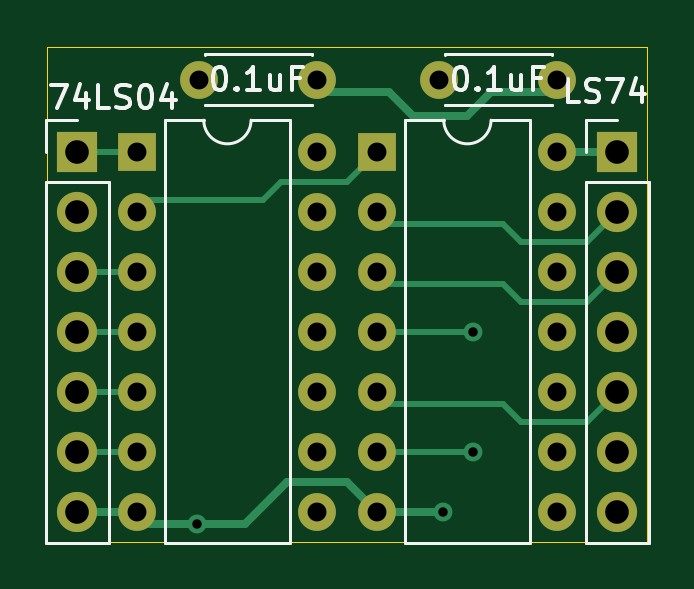
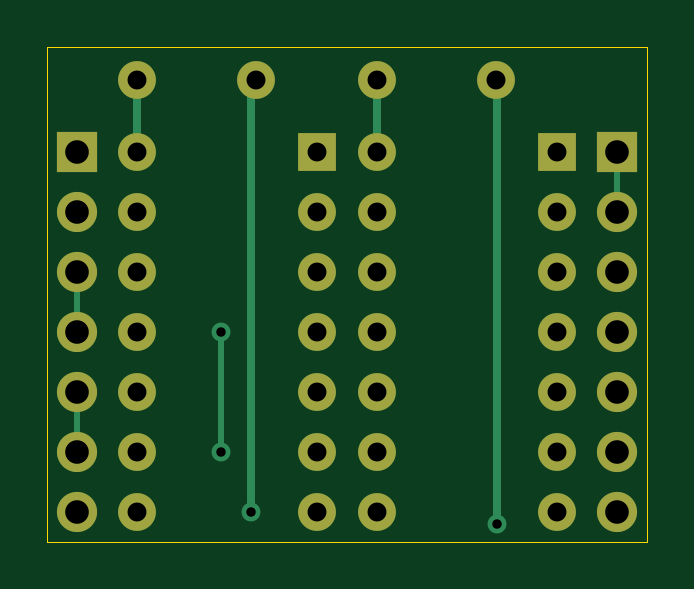
Circuit board: 11 layer files. Board 25.4 x 21.0 mm.
- bottom_copper: Trigger-B_Cu.gbr (4229 bytes)
- bottom_mask: Trigger-B_Mask.gbr (1898 bytes)
- paste: Trigger-B_Paste.gbr (458 bytes)
- bottom_silk: Trigger-B_SilkS.gbr (459 bytes)
- outline: Trigger-Edge_Cuts.gbr (688 bytes)
- top_copper: Trigger-F_Cu.gbr (5842 bytes)
- top_mask: Trigger-F_Mask.gbr (1898 bytes)
- paste: Trigger-F_Paste.gbr (458 bytes)
- top_silk: Trigger-F_SilkS.gbr (6950 bytes)
- drill: Trigger-NPTH.drl (269 bytes)
- drill: Trigger-PTH.drl (818 bytes)

=== bottom_copper: Trigger-B_Cu.gbr ===
%TF.GenerationSoftware,KiCad,Pcbnew,(5.1.8)-1*%
%TF.CreationDate,2022-06-03T11:46:24-06:00*%
%TF.ProjectId,Trigger,54726967-6765-4722-9e6b-696361645f70,rev?*%
%TF.SameCoordinates,Original*%
%TF.FileFunction,Copper,L2,Bot*%
%TF.FilePolarity,Positive*%
%FSLAX46Y46*%
G04 Gerber Fmt 4.6, Leading zero omitted, Abs format (unit mm)*
G04 Created by KiCad (PCBNEW (5.1.8)-1) date 2022-06-03 11:46:24*
%MOMM*%
%LPD*%
G01*
G04 APERTURE LIST*
%TA.AperFunction,ComponentPad*%
%ADD10O,1.700000X1.700000*%
%TD*%
%TA.AperFunction,ComponentPad*%
%ADD11R,1.700000X1.700000*%
%TD*%
%TA.AperFunction,ComponentPad*%
%ADD12O,1.600000X1.600000*%
%TD*%
%TA.AperFunction,ComponentPad*%
%ADD13R,1.600000X1.600000*%
%TD*%
%TA.AperFunction,ComponentPad*%
%ADD14C,1.600000*%
%TD*%
%TA.AperFunction,ViaPad*%
%ADD15C,0.800000*%
%TD*%
%TA.AperFunction,Conductor*%
%ADD16C,0.330200*%
%TD*%
%TA.AperFunction,Conductor*%
%ADD17C,0.250000*%
%TD*%
G04 APERTURE END LIST*
D10*
%TO.P,J2,7*%
%TO.N,Net-(J2-Pad7)*%
X111760000Y-111760000D03*
%TO.P,J2,6*%
%TO.N,/READY_OUT*%
X111760000Y-109220000D03*
%TO.P,J2,5*%
X111760000Y-106680000D03*
%TO.P,J2,4*%
%TO.N,/CLK*%
X111760000Y-104140000D03*
%TO.P,J2,3*%
X111760000Y-101600000D03*
%TO.P,J2,2*%
%TO.N,/D*%
X111760000Y-99060000D03*
D11*
%TO.P,J2,1*%
%TO.N,/5+*%
X111760000Y-96520000D03*
%TD*%
D10*
%TO.P,J1,7*%
%TO.N,/GND*%
X88900000Y-111760000D03*
%TO.P,J1,6*%
%TO.N,/OUT2_04*%
X88900000Y-109220000D03*
%TO.P,J1,5*%
%TO.N,/IN2_04*%
X88900000Y-106680000D03*
%TO.P,J1,4*%
%TO.N,/OUT1_04*%
X88900000Y-104140000D03*
%TO.P,J1,3*%
%TO.N,/IN1_04*%
X88900000Y-101600000D03*
%TO.P,J1,2*%
%TO.N,/ALE_IN*%
X88900000Y-99060000D03*
D11*
%TO.P,J1,1*%
X88900000Y-96520000D03*
%TD*%
D12*
%TO.P,U2,14*%
%TO.N,/5+*%
X109220000Y-96520000D03*
%TO.P,U2,7*%
%TO.N,/GND*%
X101600000Y-111760000D03*
%TO.P,U2,13*%
%TO.N,N/C*%
X109220000Y-99060000D03*
%TO.P,U2,6*%
%TO.N,/NOT_Q*%
X101600000Y-109220000D03*
%TO.P,U2,12*%
%TO.N,N/C*%
X109220000Y-101600000D03*
%TO.P,U2,5*%
%TO.N,/READY_OUT*%
X101600000Y-106680000D03*
%TO.P,U2,11*%
%TO.N,N/C*%
X109220000Y-104140000D03*
%TO.P,U2,4*%
%TO.N,/NOT_Q*%
X101600000Y-104140000D03*
%TO.P,U2,10*%
%TO.N,N/C*%
X109220000Y-106680000D03*
%TO.P,U2,3*%
%TO.N,/CLK*%
X101600000Y-101600000D03*
%TO.P,U2,9*%
%TO.N,N/C*%
X109220000Y-109220000D03*
%TO.P,U2,2*%
%TO.N,/D*%
X101600000Y-99060000D03*
%TO.P,U2,8*%
%TO.N,N/C*%
X109220000Y-111760000D03*
D13*
%TO.P,U2,1*%
%TO.N,/CLR*%
X101600000Y-96520000D03*
%TD*%
D12*
%TO.P,U1,14*%
%TO.N,/5+*%
X99060000Y-96520000D03*
%TO.P,U1,7*%
%TO.N,/GND*%
X91440000Y-111760000D03*
%TO.P,U1,13*%
%TO.N,N/C*%
X99060000Y-99060000D03*
%TO.P,U1,6*%
%TO.N,/OUT2_04*%
X91440000Y-109220000D03*
%TO.P,U1,12*%
%TO.N,N/C*%
X99060000Y-101600000D03*
%TO.P,U1,5*%
%TO.N,/IN2_04*%
X91440000Y-106680000D03*
%TO.P,U1,11*%
%TO.N,N/C*%
X99060000Y-104140000D03*
%TO.P,U1,4*%
%TO.N,/OUT1_04*%
X91440000Y-104140000D03*
%TO.P,U1,10*%
%TO.N,N/C*%
X99060000Y-106680000D03*
%TO.P,U1,3*%
%TO.N,/IN1_04*%
X91440000Y-101600000D03*
%TO.P,U1,9*%
%TO.N,N/C*%
X99060000Y-109220000D03*
%TO.P,U1,2*%
%TO.N,/CLR*%
X91440000Y-99060000D03*
%TO.P,U1,8*%
%TO.N,N/C*%
X99060000Y-111760000D03*
D13*
%TO.P,U1,1*%
%TO.N,/ALE_IN*%
X91440000Y-96520000D03*
%TD*%
D14*
%TO.P,C2,2*%
%TO.N,/GND*%
X104220000Y-93472000D03*
%TO.P,C2,1*%
%TO.N,/5+*%
X109220000Y-93472000D03*
%TD*%
%TO.P,C1,2*%
%TO.N,/GND*%
X94060000Y-93472000D03*
%TO.P,C1,1*%
%TO.N,/5+*%
X99060000Y-93472000D03*
%TD*%
D15*
%TO.N,/GND*%
X93980000Y-112268000D03*
X104394000Y-111760000D03*
%TO.N,/NOT_Q*%
X105664000Y-104140000D03*
X105664000Y-109220000D03*
%TD*%
D16*
%TO.N,/GND*%
X94060000Y-93472000D02*
X94060000Y-93646000D01*
X94060000Y-93646000D02*
X93980000Y-93726000D01*
X93980000Y-93726000D02*
X93980000Y-112268000D01*
X104394000Y-94074000D02*
X104394000Y-111760000D01*
X104220000Y-93900000D02*
X104394000Y-94074000D01*
X104220000Y-93472000D02*
X104220000Y-93900000D01*
%TO.N,/5+*%
X109220000Y-93472000D02*
X109220000Y-96520000D01*
X99060000Y-93472000D02*
X99060000Y-96520000D01*
D17*
%TO.N,/CLK*%
X111760000Y-101600000D02*
X111760000Y-104140000D01*
%TO.N,/ALE_IN*%
X88900000Y-96520000D02*
X88900000Y-99060000D01*
%TO.N,/NOT_Q*%
X105664000Y-104140000D02*
X105664000Y-109220000D01*
%TO.N,/READY_OUT*%
X111760000Y-106680000D02*
X111760000Y-109220000D01*
%TD*%
M02*

=== bottom_mask: Trigger-B_Mask.gbr ===
%TF.GenerationSoftware,KiCad,Pcbnew,(5.1.8)-1*%
%TF.CreationDate,2022-06-03T11:46:24-06:00*%
%TF.ProjectId,Trigger,54726967-6765-4722-9e6b-696361645f70,rev?*%
%TF.SameCoordinates,Original*%
%TF.FileFunction,Soldermask,Bot*%
%TF.FilePolarity,Negative*%
%FSLAX46Y46*%
G04 Gerber Fmt 4.6, Leading zero omitted, Abs format (unit mm)*
G04 Created by KiCad (PCBNEW (5.1.8)-1) date 2022-06-03 11:46:24*
%MOMM*%
%LPD*%
G01*
G04 APERTURE LIST*
%ADD10O,1.700000X1.700000*%
%ADD11R,1.700000X1.700000*%
%ADD12O,1.600000X1.600000*%
%ADD13R,1.600000X1.600000*%
%ADD14C,1.600000*%
G04 APERTURE END LIST*
D10*
%TO.C,J2*%
X111760000Y-111760000D03*
X111760000Y-109220000D03*
X111760000Y-106680000D03*
X111760000Y-104140000D03*
X111760000Y-101600000D03*
X111760000Y-99060000D03*
D11*
X111760000Y-96520000D03*
%TD*%
D10*
%TO.C,J1*%
X88900000Y-111760000D03*
X88900000Y-109220000D03*
X88900000Y-106680000D03*
X88900000Y-104140000D03*
X88900000Y-101600000D03*
X88900000Y-99060000D03*
D11*
X88900000Y-96520000D03*
%TD*%
D12*
%TO.C,U2*%
X109220000Y-96520000D03*
X101600000Y-111760000D03*
X109220000Y-99060000D03*
X101600000Y-109220000D03*
X109220000Y-101600000D03*
X101600000Y-106680000D03*
X109220000Y-104140000D03*
X101600000Y-104140000D03*
X109220000Y-106680000D03*
X101600000Y-101600000D03*
X109220000Y-109220000D03*
X101600000Y-99060000D03*
X109220000Y-111760000D03*
D13*
X101600000Y-96520000D03*
%TD*%
D12*
%TO.C,U1*%
X99060000Y-96520000D03*
X91440000Y-111760000D03*
X99060000Y-99060000D03*
X91440000Y-109220000D03*
X99060000Y-101600000D03*
X91440000Y-106680000D03*
X99060000Y-104140000D03*
X91440000Y-104140000D03*
X99060000Y-106680000D03*
X91440000Y-101600000D03*
X99060000Y-109220000D03*
X91440000Y-99060000D03*
X99060000Y-111760000D03*
D13*
X91440000Y-96520000D03*
%TD*%
D14*
%TO.C,C2*%
X104220000Y-93472000D03*
X109220000Y-93472000D03*
%TD*%
%TO.C,C1*%
X94060000Y-93472000D03*
X99060000Y-93472000D03*
%TD*%
M02*

=== paste: Trigger-B_Paste.gbr ===
%TF.GenerationSoftware,KiCad,Pcbnew,(5.1.8)-1*%
%TF.CreationDate,2022-06-03T11:46:24-06:00*%
%TF.ProjectId,Trigger,54726967-6765-4722-9e6b-696361645f70,rev?*%
%TF.SameCoordinates,Original*%
%TF.FileFunction,Paste,Bot*%
%TF.FilePolarity,Positive*%
%FSLAX46Y46*%
G04 Gerber Fmt 4.6, Leading zero omitted, Abs format (unit mm)*
G04 Created by KiCad (PCBNEW (5.1.8)-1) date 2022-06-03 11:46:24*
%MOMM*%
%LPD*%
G01*
G04 APERTURE LIST*
G04 APERTURE END LIST*
M02*

=== bottom_silk: Trigger-B_SilkS.gbr ===
%TF.GenerationSoftware,KiCad,Pcbnew,(5.1.8)-1*%
%TF.CreationDate,2022-06-03T11:46:24-06:00*%
%TF.ProjectId,Trigger,54726967-6765-4722-9e6b-696361645f70,rev?*%
%TF.SameCoordinates,Original*%
%TF.FileFunction,Legend,Bot*%
%TF.FilePolarity,Positive*%
%FSLAX46Y46*%
G04 Gerber Fmt 4.6, Leading zero omitted, Abs format (unit mm)*
G04 Created by KiCad (PCBNEW (5.1.8)-1) date 2022-06-03 11:46:24*
%MOMM*%
%LPD*%
G01*
G04 APERTURE LIST*
G04 APERTURE END LIST*
M02*

=== outline: Trigger-Edge_Cuts.gbr ===
%TF.GenerationSoftware,KiCad,Pcbnew,(5.1.8)-1*%
%TF.CreationDate,2022-06-03T11:46:24-06:00*%
%TF.ProjectId,Trigger,54726967-6765-4722-9e6b-696361645f70,rev?*%
%TF.SameCoordinates,Original*%
%TF.FileFunction,Profile,NP*%
%FSLAX46Y46*%
G04 Gerber Fmt 4.6, Leading zero omitted, Abs format (unit mm)*
G04 Created by KiCad (PCBNEW (5.1.8)-1) date 2022-06-03 11:46:24*
%MOMM*%
%LPD*%
G01*
G04 APERTURE LIST*
%TA.AperFunction,Profile*%
%ADD10C,0.050000*%
%TD*%
G04 APERTURE END LIST*
D10*
X87630000Y-92075000D02*
X87630000Y-113030000D01*
X113030000Y-113030000D02*
X113030000Y-92075000D01*
X113030000Y-92075000D02*
X87630000Y-92075000D01*
X87630000Y-113030000D02*
X113030000Y-113030000D01*
M02*

=== top_copper: Trigger-F_Cu.gbr ===
%TF.GenerationSoftware,KiCad,Pcbnew,(5.1.8)-1*%
%TF.CreationDate,2022-06-03T11:46:24-06:00*%
%TF.ProjectId,Trigger,54726967-6765-4722-9e6b-696361645f70,rev?*%
%TF.SameCoordinates,Original*%
%TF.FileFunction,Copper,L1,Top*%
%TF.FilePolarity,Positive*%
%FSLAX46Y46*%
G04 Gerber Fmt 4.6, Leading zero omitted, Abs format (unit mm)*
G04 Created by KiCad (PCBNEW (5.1.8)-1) date 2022-06-03 11:46:24*
%MOMM*%
%LPD*%
G01*
G04 APERTURE LIST*
%TA.AperFunction,ComponentPad*%
%ADD10O,1.700000X1.700000*%
%TD*%
%TA.AperFunction,ComponentPad*%
%ADD11R,1.700000X1.700000*%
%TD*%
%TA.AperFunction,ComponentPad*%
%ADD12O,1.600000X1.600000*%
%TD*%
%TA.AperFunction,ComponentPad*%
%ADD13R,1.600000X1.600000*%
%TD*%
%TA.AperFunction,ComponentPad*%
%ADD14C,1.600000*%
%TD*%
%TA.AperFunction,ViaPad*%
%ADD15C,0.800000*%
%TD*%
%TA.AperFunction,Conductor*%
%ADD16C,0.330200*%
%TD*%
%TA.AperFunction,Conductor*%
%ADD17C,0.250000*%
%TD*%
G04 APERTURE END LIST*
D10*
%TO.P,J2,7*%
%TO.N,Net-(J2-Pad7)*%
X111760000Y-111760000D03*
%TO.P,J2,6*%
%TO.N,/READY_OUT*%
X111760000Y-109220000D03*
%TO.P,J2,5*%
X111760000Y-106680000D03*
%TO.P,J2,4*%
%TO.N,/CLK*%
X111760000Y-104140000D03*
%TO.P,J2,3*%
X111760000Y-101600000D03*
%TO.P,J2,2*%
%TO.N,/D*%
X111760000Y-99060000D03*
D11*
%TO.P,J2,1*%
%TO.N,/5+*%
X111760000Y-96520000D03*
%TD*%
D10*
%TO.P,J1,7*%
%TO.N,/GND*%
X88900000Y-111760000D03*
%TO.P,J1,6*%
%TO.N,/OUT2_04*%
X88900000Y-109220000D03*
%TO.P,J1,5*%
%TO.N,/IN2_04*%
X88900000Y-106680000D03*
%TO.P,J1,4*%
%TO.N,/OUT1_04*%
X88900000Y-104140000D03*
%TO.P,J1,3*%
%TO.N,/IN1_04*%
X88900000Y-101600000D03*
%TO.P,J1,2*%
%TO.N,/ALE_IN*%
X88900000Y-99060000D03*
D11*
%TO.P,J1,1*%
X88900000Y-96520000D03*
%TD*%
D12*
%TO.P,U2,14*%
%TO.N,/5+*%
X109220000Y-96520000D03*
%TO.P,U2,7*%
%TO.N,/GND*%
X101600000Y-111760000D03*
%TO.P,U2,13*%
%TO.N,N/C*%
X109220000Y-99060000D03*
%TO.P,U2,6*%
%TO.N,/NOT_Q*%
X101600000Y-109220000D03*
%TO.P,U2,12*%
%TO.N,N/C*%
X109220000Y-101600000D03*
%TO.P,U2,5*%
%TO.N,/READY_OUT*%
X101600000Y-106680000D03*
%TO.P,U2,11*%
%TO.N,N/C*%
X109220000Y-104140000D03*
%TO.P,U2,4*%
%TO.N,/NOT_Q*%
X101600000Y-104140000D03*
%TO.P,U2,10*%
%TO.N,N/C*%
X109220000Y-106680000D03*
%TO.P,U2,3*%
%TO.N,/CLK*%
X101600000Y-101600000D03*
%TO.P,U2,9*%
%TO.N,N/C*%
X109220000Y-109220000D03*
%TO.P,U2,2*%
%TO.N,/D*%
X101600000Y-99060000D03*
%TO.P,U2,8*%
%TO.N,N/C*%
X109220000Y-111760000D03*
D13*
%TO.P,U2,1*%
%TO.N,/CLR*%
X101600000Y-96520000D03*
%TD*%
D12*
%TO.P,U1,14*%
%TO.N,/5+*%
X99060000Y-96520000D03*
%TO.P,U1,7*%
%TO.N,/GND*%
X91440000Y-111760000D03*
%TO.P,U1,13*%
%TO.N,N/C*%
X99060000Y-99060000D03*
%TO.P,U1,6*%
%TO.N,/OUT2_04*%
X91440000Y-109220000D03*
%TO.P,U1,12*%
%TO.N,N/C*%
X99060000Y-101600000D03*
%TO.P,U1,5*%
%TO.N,/IN2_04*%
X91440000Y-106680000D03*
%TO.P,U1,11*%
%TO.N,N/C*%
X99060000Y-104140000D03*
%TO.P,U1,4*%
%TO.N,/OUT1_04*%
X91440000Y-104140000D03*
%TO.P,U1,10*%
%TO.N,N/C*%
X99060000Y-106680000D03*
%TO.P,U1,3*%
%TO.N,/IN1_04*%
X91440000Y-101600000D03*
%TO.P,U1,9*%
%TO.N,N/C*%
X99060000Y-109220000D03*
%TO.P,U1,2*%
%TO.N,/CLR*%
X91440000Y-99060000D03*
%TO.P,U1,8*%
%TO.N,N/C*%
X99060000Y-111760000D03*
D13*
%TO.P,U1,1*%
%TO.N,/ALE_IN*%
X91440000Y-96520000D03*
%TD*%
D14*
%TO.P,C2,2*%
%TO.N,/GND*%
X104220000Y-93472000D03*
%TO.P,C2,1*%
%TO.N,/5+*%
X109220000Y-93472000D03*
%TD*%
%TO.P,C1,2*%
%TO.N,/GND*%
X94060000Y-93472000D03*
%TO.P,C1,1*%
%TO.N,/5+*%
X99060000Y-93472000D03*
%TD*%
D15*
%TO.N,/GND*%
X93980000Y-112268000D03*
X104394000Y-111760000D03*
%TO.N,/NOT_Q*%
X105664000Y-104140000D03*
X105664000Y-109220000D03*
%TD*%
D16*
%TO.N,/GND*%
X88900000Y-111760000D02*
X91440000Y-111760000D01*
X104394000Y-111760000D02*
X101600000Y-111760000D01*
X100330000Y-110490000D02*
X101600000Y-111760000D01*
X96012000Y-112268000D02*
X97790000Y-110490000D01*
X91948000Y-112268000D02*
X96012000Y-112268000D01*
X91440000Y-111760000D02*
X91948000Y-112268000D01*
X100330000Y-110490000D02*
X97790000Y-110490000D01*
%TO.N,/5+*%
X111760000Y-96520000D02*
X109220000Y-96520000D01*
X108712000Y-93980000D02*
X109220000Y-93472000D01*
X105410000Y-94996000D02*
X106426000Y-93980000D01*
X103124000Y-94996000D02*
X105410000Y-94996000D01*
X102108000Y-93980000D02*
X103124000Y-94996000D01*
X99568000Y-93980000D02*
X102108000Y-93980000D01*
X106426000Y-93980000D02*
X108712000Y-93980000D01*
X99060000Y-93472000D02*
X99568000Y-93980000D01*
D17*
%TO.N,/CLK*%
X110490000Y-102870000D02*
X111760000Y-101600000D01*
X107696000Y-102870000D02*
X110490000Y-102870000D01*
X106934000Y-102108000D02*
X107696000Y-102870000D01*
X102108000Y-102108000D02*
X106934000Y-102108000D01*
X101600000Y-101600000D02*
X102108000Y-102108000D01*
%TO.N,/CLR*%
X91948000Y-98552000D02*
X91440000Y-99060000D01*
X96774000Y-98552000D02*
X91948000Y-98552000D01*
X97536000Y-97790000D02*
X96774000Y-98552000D01*
X100330000Y-97790000D02*
X97536000Y-97790000D01*
X101600000Y-96520000D02*
X100330000Y-97790000D01*
%TO.N,/ALE_IN*%
X88900000Y-96520000D02*
X91440000Y-96520000D01*
%TO.N,/NOT_Q*%
X101600000Y-104140000D02*
X105664000Y-104140000D01*
X105664000Y-109220000D02*
X101600000Y-109220000D01*
%TO.N,/READY_OUT*%
X110490000Y-107950000D02*
X111760000Y-106680000D01*
X107696000Y-107950000D02*
X110490000Y-107950000D01*
X102108000Y-107188000D02*
X106934000Y-107188000D01*
X106934000Y-107188000D02*
X107696000Y-107950000D01*
X101600000Y-106680000D02*
X102108000Y-107188000D01*
%TO.N,/D*%
X110490000Y-100330000D02*
X111760000Y-99060000D01*
X107696000Y-100330000D02*
X110490000Y-100330000D01*
X106934000Y-99568000D02*
X107696000Y-100330000D01*
X102108000Y-99568000D02*
X106934000Y-99568000D01*
X101600000Y-99060000D02*
X102108000Y-99568000D01*
%TO.N,/OUT2_04*%
X88900000Y-109220000D02*
X91440000Y-109220000D01*
%TO.N,/IN2_04*%
X88900000Y-106680000D02*
X91440000Y-106680000D01*
%TO.N,/OUT1_04*%
X88900000Y-104140000D02*
X91440000Y-104140000D01*
%TO.N,/IN1_04*%
X88900000Y-101600000D02*
X91440000Y-101600000D01*
%TD*%
M02*

=== top_mask: Trigger-F_Mask.gbr ===
%TF.GenerationSoftware,KiCad,Pcbnew,(5.1.8)-1*%
%TF.CreationDate,2022-06-03T11:46:24-06:00*%
%TF.ProjectId,Trigger,54726967-6765-4722-9e6b-696361645f70,rev?*%
%TF.SameCoordinates,Original*%
%TF.FileFunction,Soldermask,Top*%
%TF.FilePolarity,Negative*%
%FSLAX46Y46*%
G04 Gerber Fmt 4.6, Leading zero omitted, Abs format (unit mm)*
G04 Created by KiCad (PCBNEW (5.1.8)-1) date 2022-06-03 11:46:24*
%MOMM*%
%LPD*%
G01*
G04 APERTURE LIST*
%ADD10O,1.700000X1.700000*%
%ADD11R,1.700000X1.700000*%
%ADD12O,1.600000X1.600000*%
%ADD13R,1.600000X1.600000*%
%ADD14C,1.600000*%
G04 APERTURE END LIST*
D10*
%TO.C,J2*%
X111760000Y-111760000D03*
X111760000Y-109220000D03*
X111760000Y-106680000D03*
X111760000Y-104140000D03*
X111760000Y-101600000D03*
X111760000Y-99060000D03*
D11*
X111760000Y-96520000D03*
%TD*%
D10*
%TO.C,J1*%
X88900000Y-111760000D03*
X88900000Y-109220000D03*
X88900000Y-106680000D03*
X88900000Y-104140000D03*
X88900000Y-101600000D03*
X88900000Y-99060000D03*
D11*
X88900000Y-96520000D03*
%TD*%
D12*
%TO.C,U2*%
X109220000Y-96520000D03*
X101600000Y-111760000D03*
X109220000Y-99060000D03*
X101600000Y-109220000D03*
X109220000Y-101600000D03*
X101600000Y-106680000D03*
X109220000Y-104140000D03*
X101600000Y-104140000D03*
X109220000Y-106680000D03*
X101600000Y-101600000D03*
X109220000Y-109220000D03*
X101600000Y-99060000D03*
X109220000Y-111760000D03*
D13*
X101600000Y-96520000D03*
%TD*%
D12*
%TO.C,U1*%
X99060000Y-96520000D03*
X91440000Y-111760000D03*
X99060000Y-99060000D03*
X91440000Y-109220000D03*
X99060000Y-101600000D03*
X91440000Y-106680000D03*
X99060000Y-104140000D03*
X91440000Y-104140000D03*
X99060000Y-106680000D03*
X91440000Y-101600000D03*
X99060000Y-109220000D03*
X91440000Y-99060000D03*
X99060000Y-111760000D03*
D13*
X91440000Y-96520000D03*
%TD*%
D14*
%TO.C,C2*%
X104220000Y-93472000D03*
X109220000Y-93472000D03*
%TD*%
%TO.C,C1*%
X94060000Y-93472000D03*
X99060000Y-93472000D03*
%TD*%
M02*

=== paste: Trigger-F_Paste.gbr ===
%TF.GenerationSoftware,KiCad,Pcbnew,(5.1.8)-1*%
%TF.CreationDate,2022-06-03T11:46:24-06:00*%
%TF.ProjectId,Trigger,54726967-6765-4722-9e6b-696361645f70,rev?*%
%TF.SameCoordinates,Original*%
%TF.FileFunction,Paste,Top*%
%TF.FilePolarity,Positive*%
%FSLAX46Y46*%
G04 Gerber Fmt 4.6, Leading zero omitted, Abs format (unit mm)*
G04 Created by KiCad (PCBNEW (5.1.8)-1) date 2022-06-03 11:46:24*
%MOMM*%
%LPD*%
G01*
G04 APERTURE LIST*
G04 APERTURE END LIST*
M02*

=== top_silk: Trigger-F_SilkS.gbr (6950 bytes, source omitted) ===
=== drill: Trigger-NPTH.drl ===
M48
; DRILL file {KiCad (5.1.8)-1} date 06/03/22 11:46:25
; FORMAT={-:-/ absolute / inch / decimal}
; #@! TF.CreationDate,2022-06-03T11:46:25-06:00
; #@! TF.GenerationSoftware,Kicad,Pcbnew,(5.1.8)-1
; #@! TF.FileFunction,NonPlated,1,2,NPTH
FMAT,2
INCH
%
G90
G05
T0
M30

=== drill: Trigger-PTH.drl ===
M48
; DRILL file {KiCad (5.1.8)-1} date 06/03/22 11:46:25
; FORMAT={-:-/ absolute / inch / decimal}
; #@! TF.CreationDate,2022-06-03T11:46:25-06:00
; #@! TF.GenerationSoftware,Kicad,Pcbnew,(5.1.8)-1
; #@! TF.FileFunction,Plated,1,2,PTH
FMAT,2
INCH
T1C0.0157
T2C0.0315
T3C0.0394
%
G90
G05
T1
X3.7Y-4.42
X4.11Y-4.4
X4.16Y-4.1
X4.16Y-4.3
T2
X3.6Y-3.8
X3.6Y-3.9
X3.6Y-4.0
X3.6Y-4.1
X3.6Y-4.2
X3.6Y-4.3
X3.6Y-4.4
X3.9Y-3.8
X3.9Y-3.9
X3.9Y-4.0
X3.9Y-4.1
X3.9Y-4.2
X3.9Y-4.3
X3.9Y-4.4
X4.0Y-3.8
X4.0Y-3.9
X4.0Y-4.0
X4.0Y-4.1
X4.0Y-4.2
X4.0Y-4.3
X4.0Y-4.4
X4.3Y-3.8
X4.3Y-3.9
X4.3Y-4.0
X4.3Y-4.1
X4.3Y-4.2
X4.3Y-4.3
X4.3Y-4.4
X4.1031Y-3.68
X4.3Y-3.68
X3.7031Y-3.68
X3.9Y-3.68
T3
X4.4Y-3.8
X4.4Y-3.9
X4.4Y-4.0
X4.4Y-4.1
X4.4Y-4.2
X4.4Y-4.3
X4.4Y-4.4
X3.5Y-3.8
X3.5Y-3.9
X3.5Y-4.0
X3.5Y-4.1
X3.5Y-4.2
X3.5Y-4.3
X3.5Y-4.4
T0
M30

